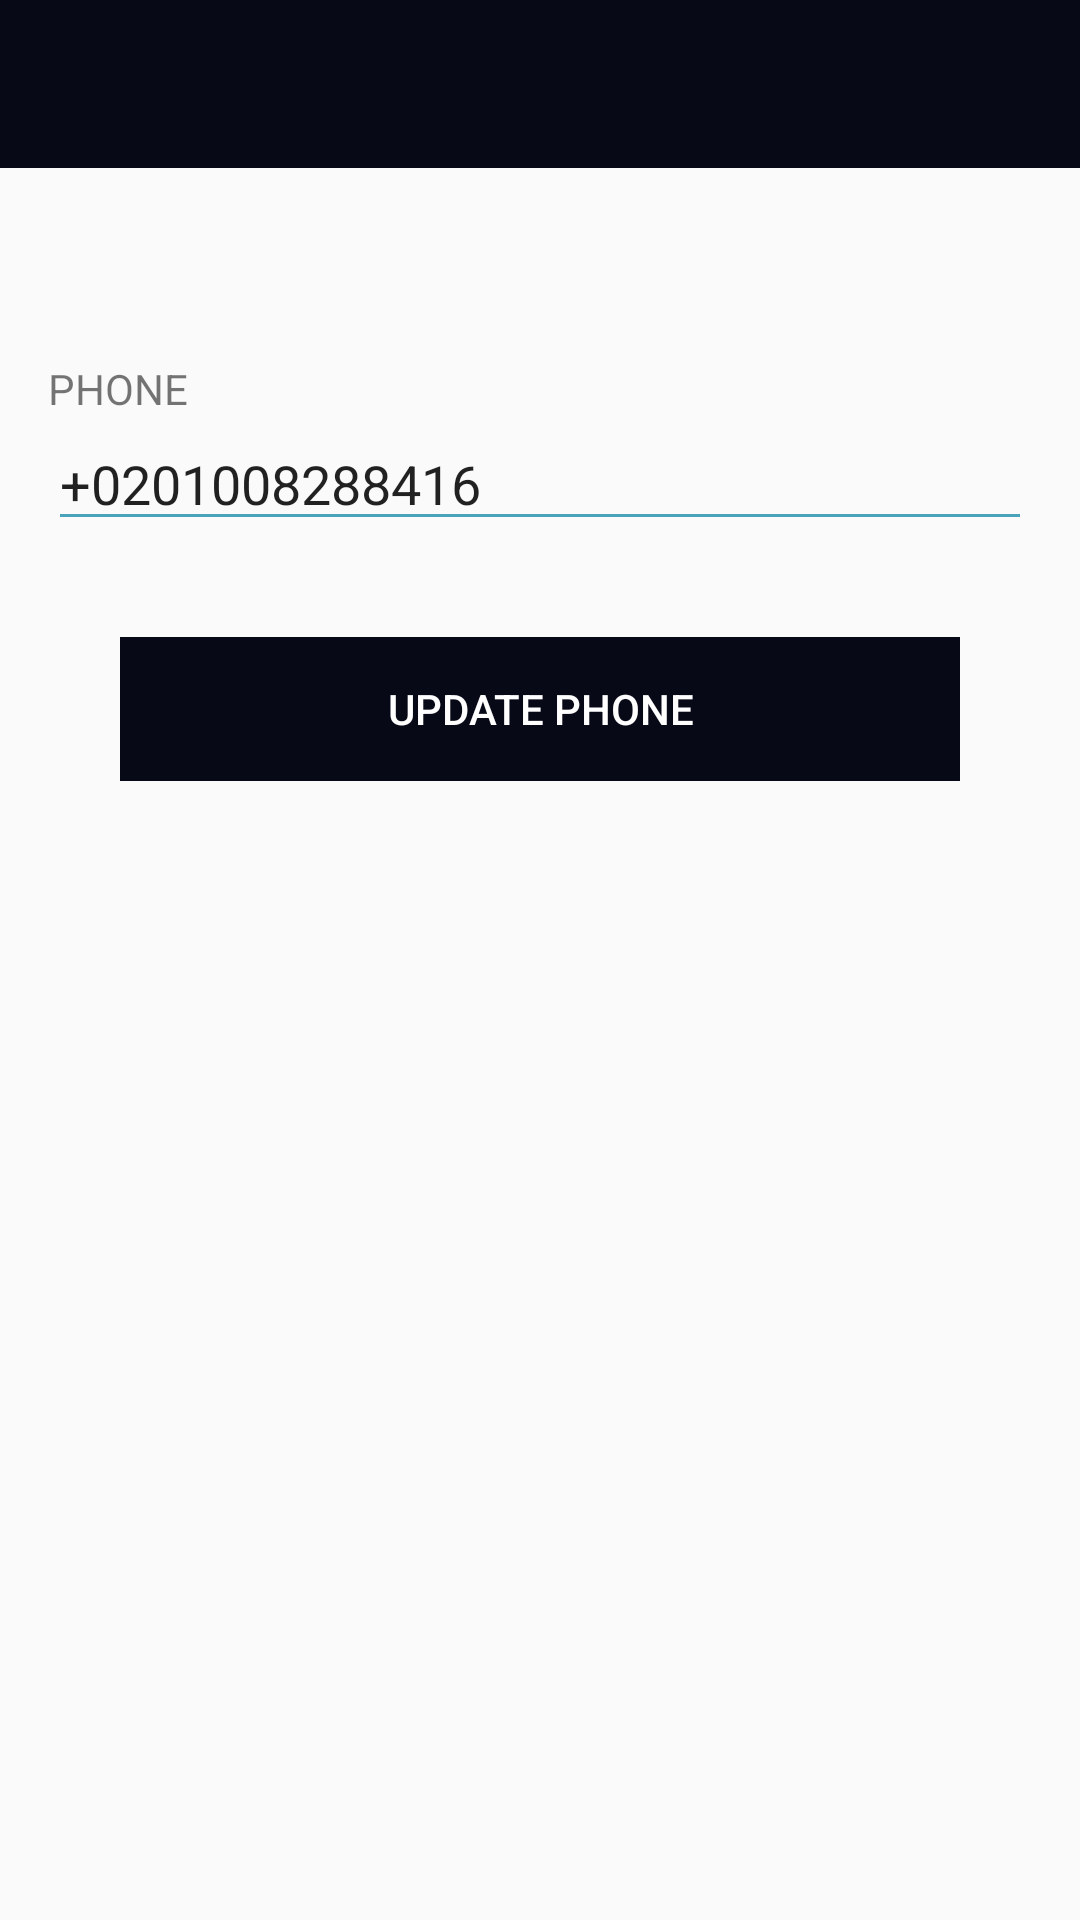

Layout XML and referenced resources for this Android screen:
<!-- AndroidManifest.xml: application theme Theme_Custom -->
<!-- res/layout/activity_edit_phone.xml -->
<?xml version="1.0" encoding="utf-8"?>
<android.support.constraint.ConstraintLayout xmlns:android="http://schemas.android.com/apk/res/android"
    xmlns:app="http://schemas.android.com/apk/res-auto"
    xmlns:tools="http://schemas.android.com/tools"
    android:layout_width="match_parent"
    android:layout_height="match_parent"
    tools:context="com.muhammadelsayed.bybike.activity.ProfileActivities.EditEmailActivity">

    <include
        layout="@layout/app_bar_main"
        android:id="@+id/app_bar"
        android:layout_width="match_parent"
        android:layout_height="wrap_content"
        app:layout_constraintLeft_toLeftOf="parent"
        app:layout_constraintRight_toRightOf="parent"/>


    <LinearLayout
        android:id="@+id/edit_phone_layout"
        android:layout_width="match_parent"
        android:layout_height="wrap_content"
        android:orientation="vertical"
        android:paddingBottom="16dp"
        android:paddingLeft="16dp"
        android:paddingRight="16dp"
        android:paddingTop="64dp"
        app:layout_constraintLeft_toLeftOf="parent"
        app:layout_constraintRight_toRightOf="parent"
        app:layout_constraintTop_toBottomOf="@id/app_bar">

        <TextView
            android:layout_width="wrap_content"
            android:layout_height="wrap_content"
            android:text="PHONE"
            android:textSize="14sp" />

        <EditText
            android:id="@+id/edit_phone"
            android:layout_width="match_parent"
            android:layout_height="wrap_content"
            android:backgroundTint="#49a3bb"
            android:inputType="phone"
            android:maxLines="1"
            android:text="+0201008288416" />
    </LinearLayout>

    <Button
        android:id="@+id/btn_update_phone"
        style="@style/Base.Widget.AppCompat.Button.Borderless"
        android:layout_width="match_parent"
        android:layout_height="wrap_content"
        android:layout_marginLeft="40dp"
        android:layout_marginRight="40dp"
        android:layout_marginTop="16dp"
        android:background="@color/colorPrimary"
        android:text="UPDATE PHONE"
        android:textColor="#fff"
        android:textColorHighlight="@color/colorPrimaryDark"
        app:layout_constraintLeft_toLeftOf="parent"
        app:layout_constraintRight_toRightOf="parent"
        app:layout_constraintTop_toBottomOf="@id/edit_phone_layout" />

</android.support.constraint.ConstraintLayout>
<!-- res/layout/app_bar_main.xml (included above) -->
<?xml version="1.0" encoding="utf-8"?>
<RelativeLayout xmlns:android="http://schemas.android.com/apk/res/android"
    xmlns:app="http://schemas.android.com/apk/res-auto"
    xmlns:tools="http://schemas.android.com/tools"
    android:layout_width="match_parent"
    android:layout_height="wrap_content"
    android:fitsSystemWindows="true"
    tools:context="com.muhammadelsayed.bybike.activity.MainActivity">

    <android.support.design.widget.AppBarLayout
        android:layout_width="match_parent"
        android:layout_height="wrap_content">

        <android.support.v7.widget.Toolbar
            android:id="@+id/toolbar"
            android:layout_width="match_parent"
            android:layout_height="?attr/actionBarSize"
            android:background="@color/colorPrimary"
            app:titleTextColor="@color/white"
            app:theme="@style/ToolbarColoredBackArrow"
            />

    </android.support.design.widget.AppBarLayout>


</RelativeLayout>
<!-- resources referenced by this layout -->
<resources>
  <color name="colorPrimary">#080917</color>
  <color name="colorPrimaryDark">#000000</color>
  <color name="white">#FFFFFF</color>
  <style name="ToolbarColoredBackArrow" parent="AppTheme">
          <item name="android:textColorSecondary">@color/white</item>
      </style>
  <style name="Theme_Custom" parent="@style/AppTheme">
          <item name="windowActionBar">true</item>
          <item name="windowActionBarOverlay">true</item>
          <item name="android:windowActionBarOverlay">true</item>
  
      </style>
  <style name="AppTheme" parent="Theme.AppCompat.Light.NoActionBar">
          
          <item name="colorPrimary">@color/colorPrimary</item>
          <item name="colorPrimaryDark">@color/colorPrimaryDark</item>
          <item name="colorAccent">@color/colorAccent</item>
      </style>
  <color name="colorAccent">#FF9800</color>
</resources>
